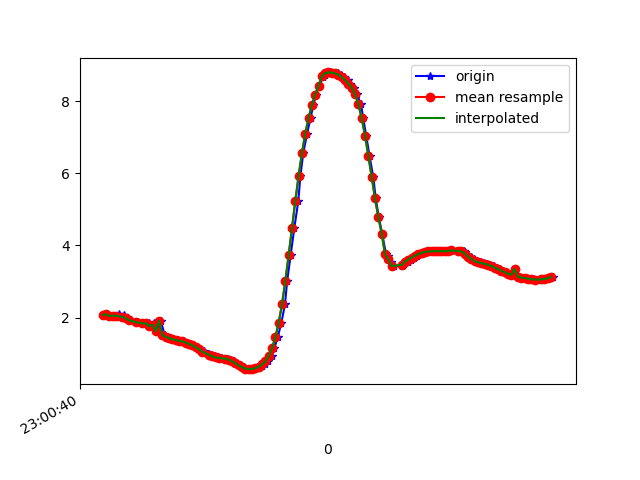

The table this chart was drawn from, first rows:
1617836440336, 532083873694128, 2.0732636, -4.16522, 8.625111
1617836440340, 532083892924898, 2.093, -4.135, 8.635
1617836440360, 532083912155668, 2.041, -4.254, 8.589
1617836440383, 532083931386438, 2.056, -4.221, 8.602
1617836440418, 532083950617208, 2.004, -4.233, 8.608
1617836440419, 532083969847978, 2.099, -4.26, 8.573
1617836440450, 532083989078748, 2.062, -4.247, 8.588
1617836440457, 532084008309518, 1.975, -4.373, 8.545
1617836440462, 532084027540288, 1.976, -4.369, 8.546
1617836440493, 532084046771058, 1.924, -4.374, 8.556
1617836440529, 532084066001828, 1.889, -4.509, 8.494
1617836440533, 532084085232598, 1.864, -4.465, 8.522
1617836440564, 532084104463368, 1.811, -4.467, 8.533
1617836440568, 532084123694138, 1.862, -4.561, 8.472
1617836440598, 532084142924908, 1.845, -4.47, 8.524
1617836440600, 532084162155678, 1.762, -4.433, 8.561
1617836440627, 532084181386448, 1.839, -4.466, 8.527
1617836440636, 532084200617218, 1.775, -4.399, 8.576
1617836440652, 532084219847988, 1.622, -4.413, 8.599
1617836440671, 532084239078758, 1.911, -4.513, 8.487
1617836440694, 532084258309528, 1.513, -4.418, 8.616
1617836440709, 532084277540298, 1.466, -4.424, 8.621
1617836440728, 532084296771068, 1.428, -4.442, 8.618
1617836440746, 532084316001838, 1.4, -4.469, 8.609
1617836440773, 532084335232608, 1.378, -4.494, 8.599
1617836440787, 532084354463378, 1.36, -4.515, 8.591
1617836440804, 532084373694148, 1.338, -4.533, 8.585
1617836440829, 532084392924918, 1.308, -4.546, 8.583
1617836440842, 532084412155688, 1.272, -4.565, 8.578
1617836440861, 532084431386458, 1.227, -4.592, 8.57
1617836440881, 532084450617228, 1.178, -4.62, 8.562
1617836440903, 532084469847998, 1.126, -4.638, 8.559
1617836440928, 532084489078768, 1.076, -4.647, 8.561
1617836440937, 532084508309538, 1.03, -4.652, 8.564
1617836440962, 532084527540308, 0.9883, -4.656, 8.566
1617836440976, 532084546771078, 0.9534, -4.655, 8.571
1617836440994, 532084566001848, 0.923, -4.644, 8.58
1617836441014, 532084585232618, 0.8983, -4.627, 8.592
1617836441037, 532084604463388, 0.8788, -4.622, 8.597
1617836441063, 532084623694158, 0.8649, -4.651, 8.583
1617836441075, 532084642924928, 0.8542, -4.717, 8.548
1617836441089, 532084662155698, 0.8318, -4.777, 8.516
1617836441111, 532084681386468, 0.787, -4.784, 8.517
1617836441126, 532084700617238, 0.729, -4.768, 8.531
1617836441145, 532084719848008, 0.6714, -4.786, 8.526
1617836441169, 532084739078778, 0.6233, -4.858, 8.488
1617836441189, 532084758309548, 0.5857, -4.956, 8.434
1617836441202, 532084777540318, 0.5695, -5.048, 8.381
1617836441221, 532084796771088, 0.5762, -5.099, 8.349
1617836441244, 532084816001858, 0.5993, -5.087, 8.355
1617836441265, 532084835232628, 0.6217, -5.173, 8.3
1617836441278, 532084854463398, 0.658, -4.901, 8.461
1617836441297, 532084873694168, 0.7028, -4.804, 8.513
1617836441317, 532084892924938, 0.7876, -4.697, 8.565
1617836441337, 532084912155708, 0.9303, -4.538, 8.636
1617836441354, 532084931386478, 1.149, -4.324, 8.719
1617836441374, 532084950617248, 1.449, -4.021, 8.819
1617836441396, 532084969848018, 1.85, -3.601, 8.925
1617836441418, 532084989078788, 2.367, -3.088, 8.995
1617836441431, 532085008309558, 3.006, -2.505, 8.985
1617836441452, 532085027540328, 3.725, -1.857, 8.872
... 82 more rows
